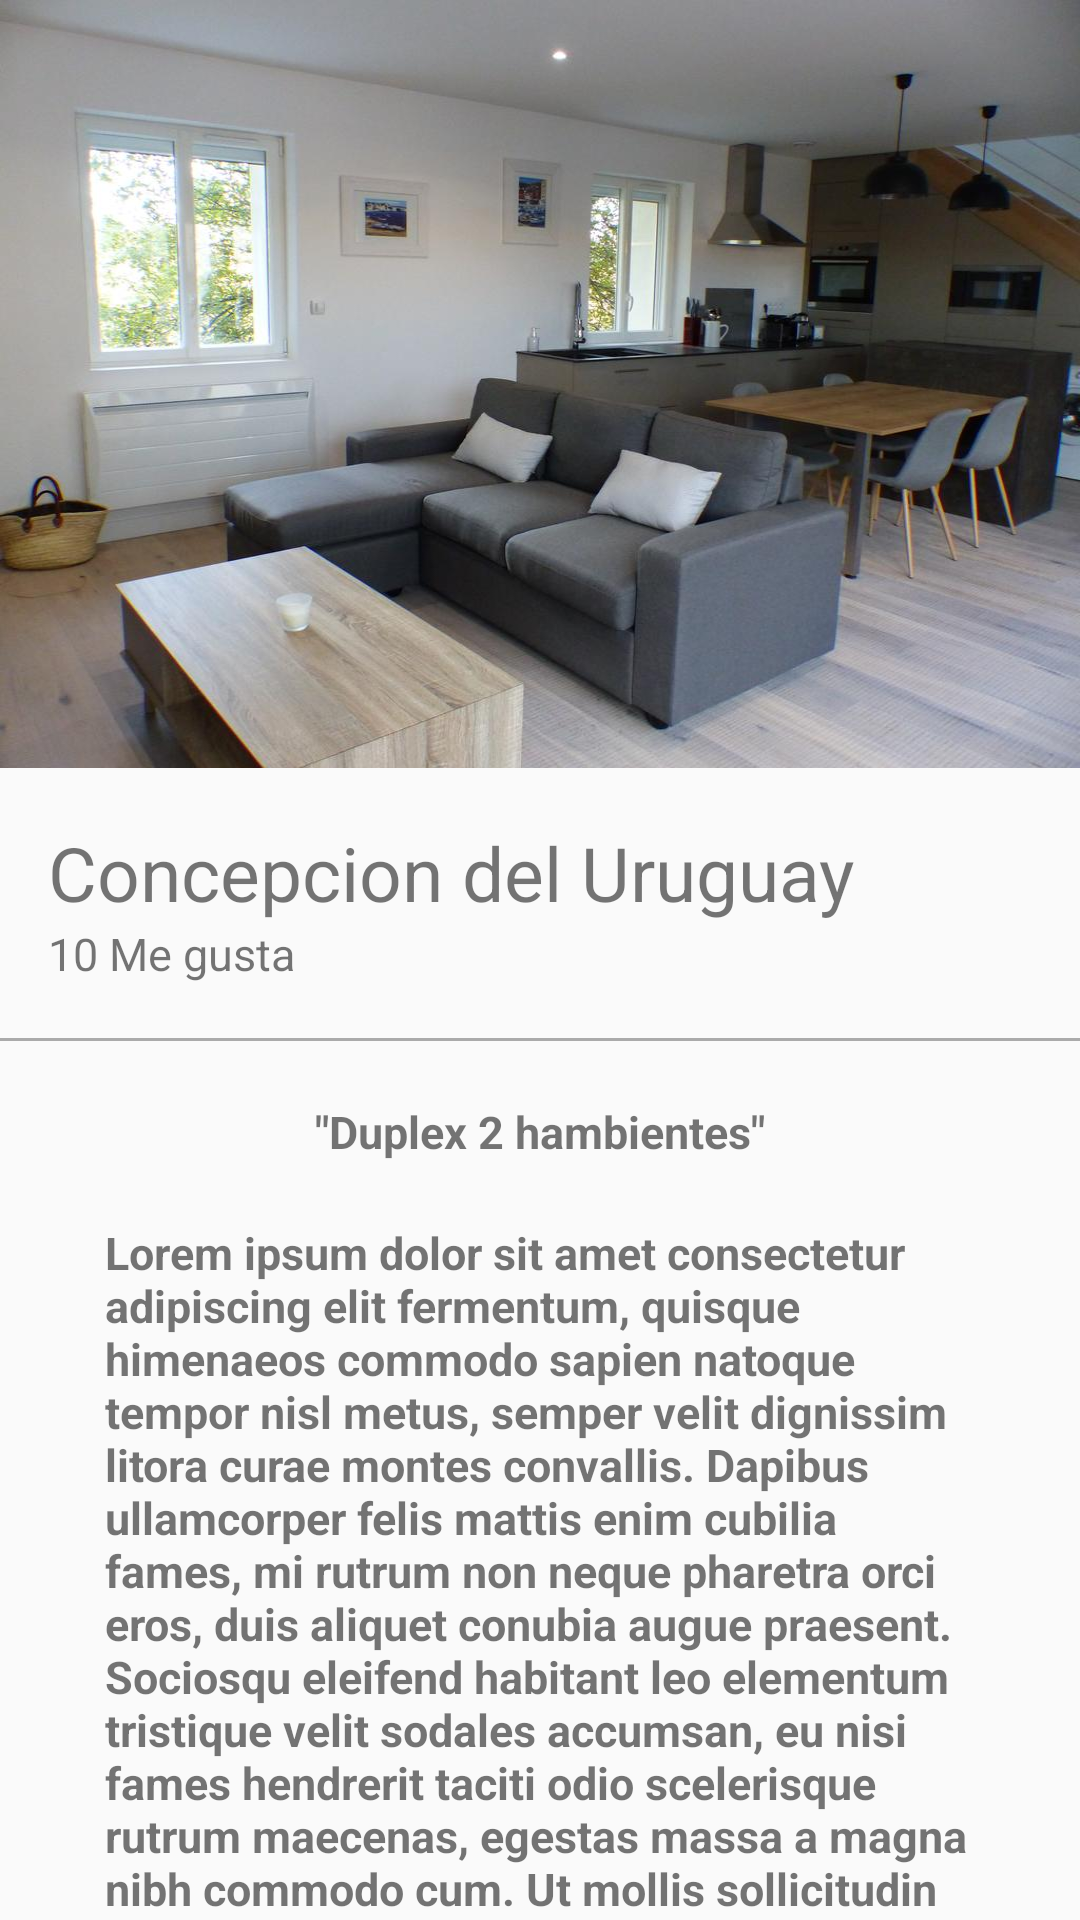

Reconstruct the res/layout file that produces this screen, plus the resources it refers to.
<!-- AndroidManifest.xml: application theme AppTheme -->
<!-- res/layout/activity_picture_detail.xml -->
<?xml version="1.0" encoding="utf-8"?>
<android.support.design.widget.CoordinatorLayout
    xmlns:android="http://schemas.android.com/apk/res/android"
    xmlns:app="http://schemas.android.com/apk/res-auto"
    xmlns:tools="http://schemas.android.com/tools"
    android:layout_width="match_parent"
    android:layout_height="match_parent"
    android:fitsSystemWindows="true"
    tools:context=".view.PictureDetailActivity">

    <android.support.design.widget.AppBarLayout
        android:id="@+id/appBar"
        android:layout_width="match_parent"
        android:layout_height="@dimen/appbarlayout_height"
        android:theme="@style/ThemeOverlay.AppCompat.Dark.ActionBar">

        <android.support.design.widget.CollapsingToolbarLayout
            android:id="@+id/collapsingToolbar"
            android:layout_width="match_parent"
            android:layout_height="match_parent"
            app:layout_scrollFlags="scroll|exitUntilCollapsed"
            app:contentScrim="@color/colorPrimary">

            <ImageView
                android:id="@+id/imageHeader"
                android:layout_width="match_parent"
                android:layout_height="match_parent"
                android:scaleType="centerCrop"
                android:background="@drawable/ing_duplex"
                app:layout_collapseMode="parallax"/>


            <android.support.v7.widget.Toolbar
                android:id="@+id/toolbar"
                android:layout_width="match_parent"
                android:layout_height="?attr/actionBarSize"
                app:popupTheme="@style/Theme.AppCompat.Light"
                app:layout_collapseMode="pin"/>

        </android.support.design.widget.CollapsingToolbarLayout>



    </android.support.design.widget.AppBarLayout>

    <android.support.v4.widget.NestedScrollView
        android:layout_width="match_parent"
        android:layout_height="match_parent"
        app:layout_behavior="@string/appbar_scrolling_view_behavior"
        >

        <LinearLayout
            android:layout_width="match_parent"
            android:layout_height="match_parent"
            android:orientation="vertical"
            android:paddingTop="@dimen/activity_vertical_margin"
            >

            <TextView
                android:layout_width="wrap_content"
                android:layout_height="wrap_content"
                android:textSize="@dimen/textsize_usernamedetail"
                android:text="@string/usernme_property"
                android:paddingLeft="@dimen/activity_horizontal_margin"
                android:paddingRight="@dimen/activity_vertical_margin"
                />

            <LinearLayout
                android:layout_width="match_parent"
                android:layout_height="wrap_content"
                android:orientation="horizontal"
                android:paddingBottom="@dimen/activity_vertical_margin"
                android:paddingLeft="@dimen/activity_horizontal_margin"
                android:paddingRight="@dimen/activity_horizontal_margin">


                <TextView
                    android:id="@+id/likeNumberDetail"
                    android:layout_width="wrap_content"
                    android:layout_height="wrap_content"
                    android:textSize="@dimen/textsize_likenumberdetail"
                    android:text="10 "
                    />

                <TextView
                    android:id="@+id/secondWordDetail"
                    android:layout_width="wrap_content"
                    android:layout_height="wrap_content"
                    android:textSize="@dimen/textsize_likenumberdetail"
                    android:text="@string/secondorddetail"
                    />

            </LinearLayout>


            <View
                android:layout_width="match_parent"
                android:layout_height="@dimen/height_divider"
                android:background="@android:color/darker_gray"/>


            <TextView
                android:id="@+id/titleImageProperty"
                android:layout_width="wrap_content"
                android:layout_height="wrap_content"
                android:textSize="@dimen/textsize_likenumberdetail"
                android:text="@string/title_image_property"
                android:textStyle="bold"
                android:paddingTop="@dimen/paddingtop_tittleimagedetail"
                android:layout_gravity="center"
                />


            <TextView
                android:id="@+id/textContentImageDetail"
                android:layout_width="wrap_content"
                android:layout_height="wrap_content"
                android:textSize="@dimen/textsize_likenumberdetail"
                android:text="@string/lorem"
                android:textStyle="bold"
                android:paddingTop="@dimen/paddingtop_tittleimagedetail"
                android:paddingLeft="@dimen/padding_horizontal_textcontent_detail"
                android:paddingRight="@dimen/padding_horizontal_textcontent_detail"
                android:layout_gravity="center"
                />



        </LinearLayout>

    </android.support.v4.widget.NestedScrollView>

</android.support.design.widget.CoordinatorLayout>
<!-- resources referenced by this layout -->
<resources>
  <color name="colorPrimary">#BCAAA4</color>
  <dimen name="activity_horizontal_margin">16dp</dimen>
  <dimen name="activity_vertical_margin">18dp</dimen>
  <dimen name="appbarlayout_height">256dp</dimen>
  <dimen name="height_divider">1dp</dimen>
  <dimen name="padding_horizontal_textcontent_detail">35dp</dimen>
  <dimen name="paddingtop_tittleimagedetail">20dp</dimen>
  <dimen name="textsize_likenumberdetail">15sp</dimen>
  <dimen name="textsize_usernamedetail">25sp</dimen>
  <!-- drawable ing_duplex: png bitmap (drawable-hdpi, 73598 bytes) -->
  <string name="lorem">Lorem ipsum dolor sit amet consectetur adipiscing elit fermentum, quisque himenaeos commodo sapien natoque tempor nisl metus, semper velit dignissim litora curae montes convallis. Dapibus ullamcorper felis mattis enim cubilia fames, mi rutrum non neque pharetra orci eros, duis aliquet conubia augue praesent. Sociosqu eleifend habitant leo elementum tristique velit sodales accumsan, eu nisi fames hendrerit taciti odio scelerisque rutrum maecenas, egestas massa a magna nibh commodo cum.  Ut mollis sollicitudin ultrices risus nunc quam gravida conubia quis vitae, tellus arcu cum nec sem porttitor tincidunt ad rutrum. Himenaeos donec ut gravida convallis risus fermentum dis venenatis eros, libero enim bibendum orci mauris ridiculus cras sem, eu magna suscipit sapien tincidunt non odio imperdiet. Gravida egestas dictumst ultricies montes class mus urna curabitur ut nisi, in commodo euismod id convallis hac neque lacinia.</string>
  <string name="secondorddetail">Me gusta</string>
  <string name="title_image_property">\"Duplex 2 hambientes\"</string>
  <string name="usernme_property">Concepcion del Uruguay</string>
  <style name="AppTheme" parent="Theme.AppCompat.Light.NoActionBar">
          
          <item name="colorPrimary">@color/colorPrimary</item>
          <item name="colorPrimaryDark">@color/colorPrimaryDark</item>
          <item name="colorAccent">@color/colorAccent</item>
      </style>
  <color name="colorPrimaryDark">#4E342E</color>
  <color name="colorAccent">#FF5722</color>
</resources>
